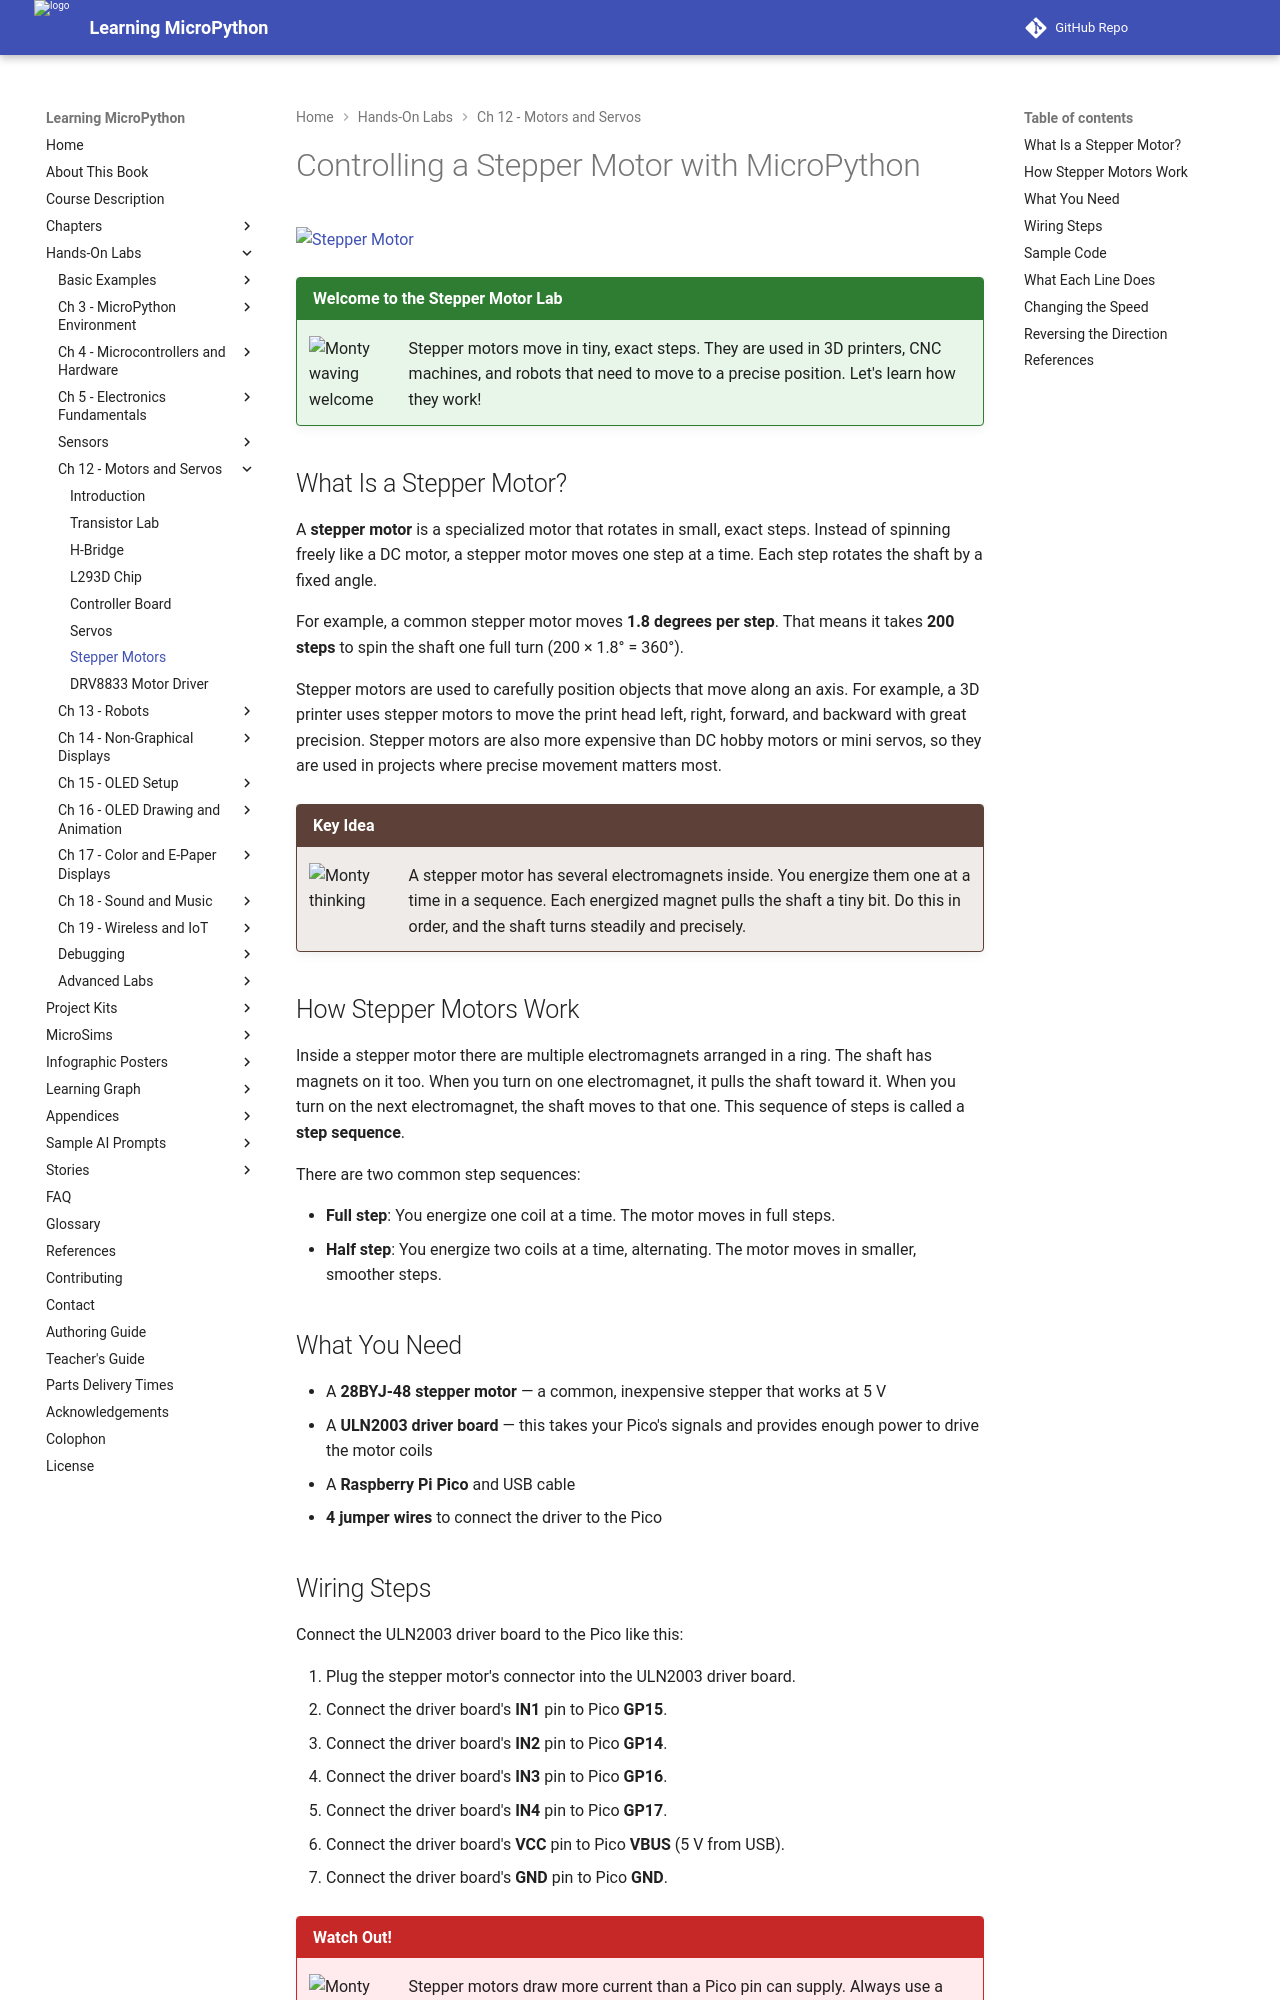

repository: dmccreary/learning-micropython · page: hands-on-labs/12-motors-servos-steppers/07-stepper-motors/index.html · generator: mkdocs

# Controlling a Stepper Motor with MicroPython

![Stepper Motor](../../img/stepper-motor.png)

!!! mascot-welcome "Welcome to the Stepper Motor Lab"
    ![Monty waving welcome](../../img/mascot/welcome.png){ class="mascot-admonition-img" }
    Stepper motors move in tiny, exact steps. They are used in 3D printers, CNC machines, and robots that need to move to a precise position. Let's learn how they work!

## What Is a Stepper Motor?

A **stepper motor** is a specialized motor that rotates in small, exact steps. Instead of spinning freely like a DC motor, a stepper motor moves one step at a time. Each step rotates the shaft by a fixed angle.

For example, a common stepper motor moves **1.8 degrees per step**. That means it takes **200 steps** to spin the shaft one full turn (200 × 1.8° = 360°).

Stepper motors are used to carefully position objects that move along an axis. For example, a 3D printer uses stepper motors to move the print head left, right, forward, and backward with great precision. Stepper motors are also more expensive than DC hobby motors or mini servos, so they are used in projects where precise movement matters most.

!!! mascot-thinking "Key Idea"
    ![Monty thinking](../../img/mascot/thinking.png){ class="mascot-admonition-img" }
    A stepper motor has several electromagnets inside. You energize them one at a time in a sequence. Each energized magnet pulls the shaft a tiny bit. Do this in order, and the shaft turns steadily and precisely.

## How Stepper Motors Work

Inside a stepper motor there are multiple electromagnets arranged in a ring. The shaft has magnets on it too. When you turn on one electromagnet, it pulls the shaft toward it. When you turn on the next electromagnet, the shaft moves to that one. This sequence of steps is called a **step sequence**.

There are two common step sequences:

- **Full step**: You energize one coil at a time. The motor moves in full steps.
- **Half step**: You energize two coils at a time, alternating. The motor moves in smaller, smoother steps.

## What You Need

- A **28BYJ-48 stepper motor** — a common, inexpensive stepper that works at 5 V
- A **ULN2003 driver board** — this takes your Pico's signals and provides enough power to drive the motor coils
- A **Raspberry Pi Pico** and USB cable
- **4 jumper wires** to connect the driver to the Pico
